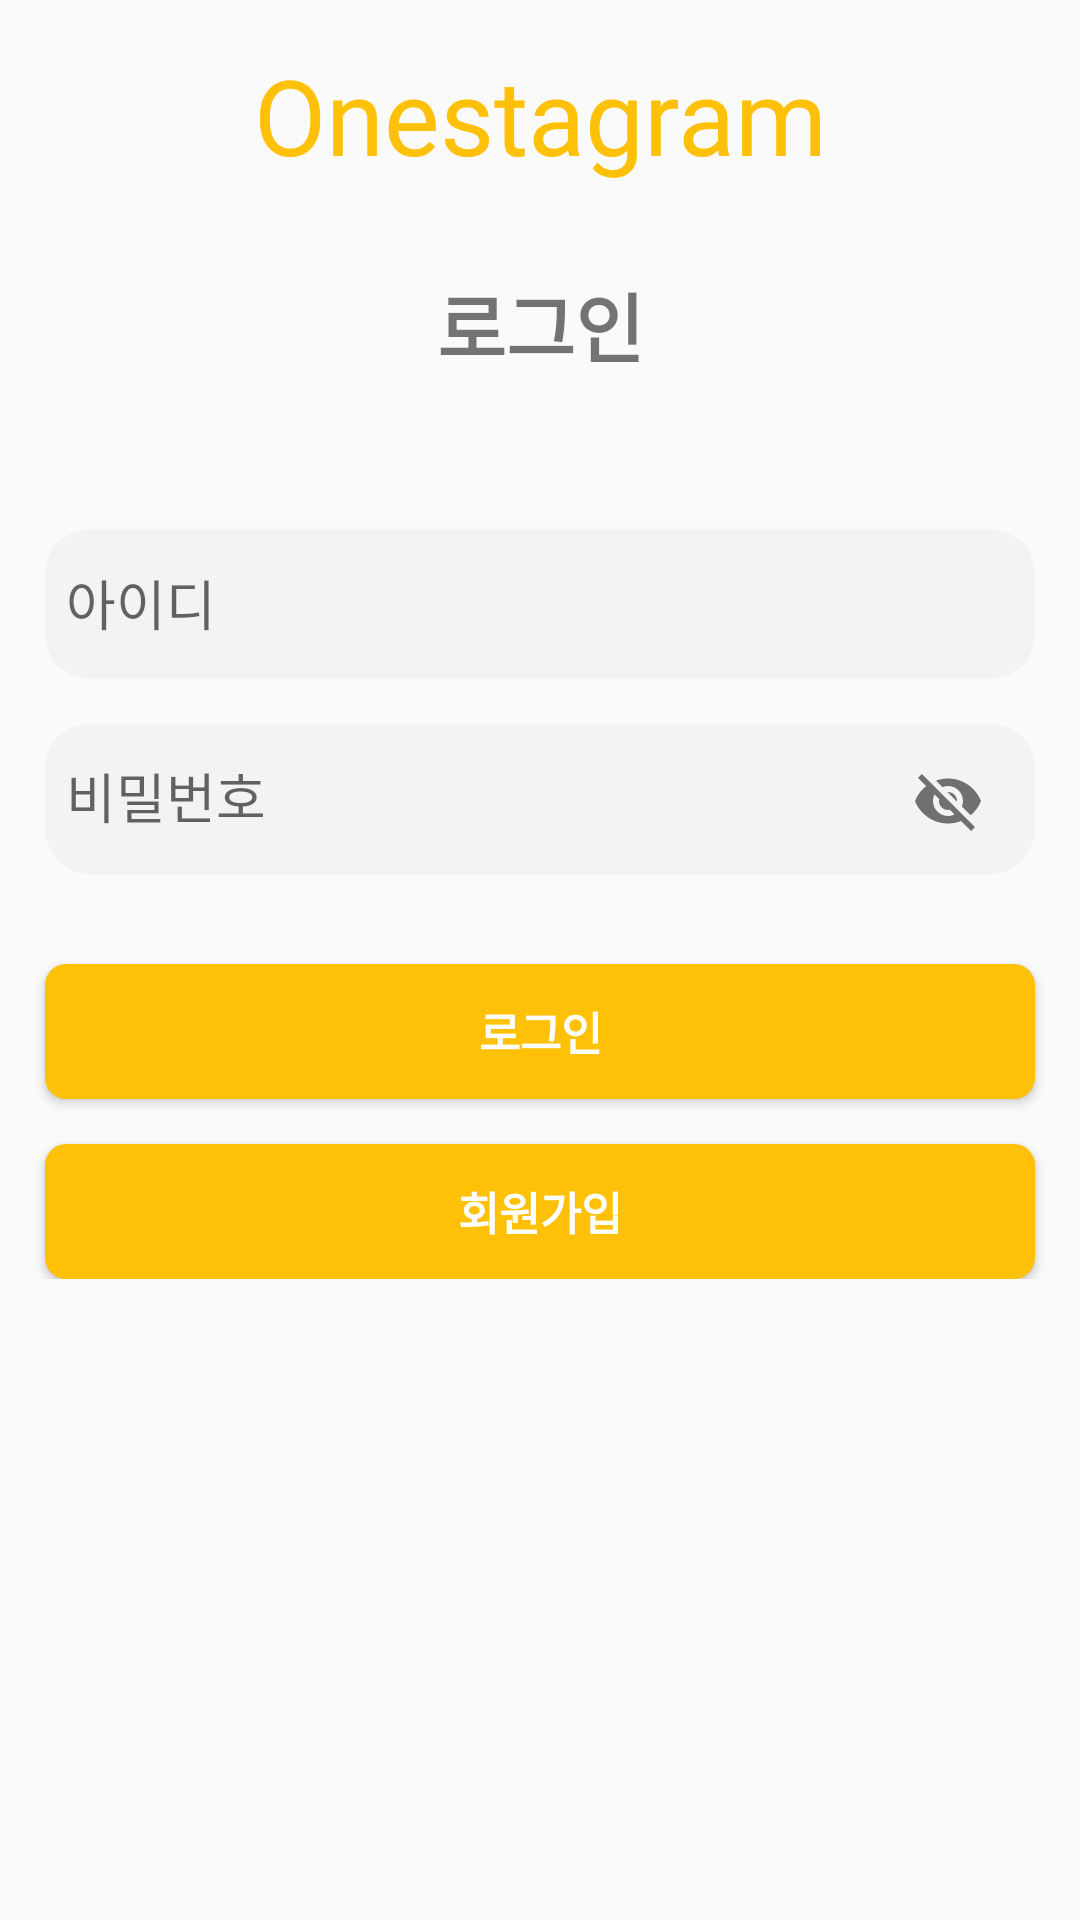

Android layout source for this screen:
<!-- AndroidManifest.xml: application theme Theme.MyApplication -->
<!-- res/layout/activity_login.xml -->
<?xml version="1.0" encoding="utf-8"?>
<ScrollView xmlns:android="http://schemas.android.com/apk/res/android"
    xmlns:app="http://schemas.android.com/apk/res-auto"
    xmlns:tools="http://schemas.android.com/tools"
    android:layout_height="match_parent"
    android:layout_width="match_parent" >

    <androidx.constraintlayout.widget.ConstraintLayout
        android:layout_width="match_parent"
        android:layout_height="match_parent"
        tools:context=".LoginActivity">

        <ImageView
            android:id="@+id/btn_home"
            android:layout_width="wrap_content"
            android:layout_height="wrap_content"
            android:layout_marginStart="20dp"
            android:layout_marginTop="20dp"
            app:layout_constraintStart_toStartOf="parent"
            app:layout_constraintTop_toTopOf="parent"
            app:srcCompat="@drawable/ic_btn_home" />

        <TextView
            android:layout_width="wrap_content"
            android:layout_height="wrap_content"
            android:fontFamily="@font/logo"
            android:text="@string/one_stagram"
            android:textColor="@color/main_color"
            android:textSize="35dp"
            android:layout_marginTop="15dp"
            app:layout_constraintEnd_toEndOf="parent"
            app:layout_constraintStart_toStartOf="parent"
            app:layout_constraintTop_toTopOf="parent" />

        <TextView
            android:id="@+id/tv_login"
            android:layout_width="wrap_content"
            android:layout_height="wrap_content"
            android:layout_marginTop="70dp"
            android:text="@string/login"
            android:textSize="25dp"
            android:textStyle="bold"
            app:layout_constraintStart_toStartOf="parent"
            app:layout_constraintEnd_toEndOf="parent"
            app:layout_constraintTop_toBottomOf="@+id/btn_home" />

        <com.google.android.material.textfield.TextInputLayout
            android:id="@+id/etv_idtoggle1"
            android:layout_width="330dp"
            android:layout_height="50dp"
            android:layout_marginTop="50dp"
            android:background="@drawable/toggle_round"
            android:paddingTop="3dp"
            app:layout_constraintEnd_toEndOf="parent"
            app:layout_constraintStart_toStartOf="parent"
            app:layout_constraintTop_toBottomOf="@id/tv_login">

            <com.google.android.material.textfield.TextInputEditText
                android:id="@+id/etv_id"
                android:layout_width="match_parent"
                android:layout_height="wrap_content"
                android:layout_marginStart="7dp"
                android:layout_marginEnd="5dp"
                android:background="@color/back_gray"
                android:hint="아이디" />

        </com.google.android.material.textfield.TextInputLayout>


        <com.google.android.material.textfield.TextInputLayout
            android:id="@+id/etv_pwtoggle1"
            android:layout_width="330dp"
            android:layout_height="50dp"
            android:layout_marginTop="15dp"
            android:background="@drawable/toggle_round"
            app:layout_constraintEnd_toEndOf="parent"
            app:layout_constraintStart_toStartOf="parent"
            app:layout_constraintTop_toBottomOf="@id/etv_idtoggle1"
            app:passwordToggleEnabled="true">

            <com.google.android.material.textfield.TextInputEditText
                android:id="@+id/etv_password"
                android:layout_width="match_parent"
                android:layout_height="wrap_content"
                android:layout_marginStart="7dp"
                android:layout_marginEnd="5dp"
                android:layout_marginBottom="10dp"
                android:background="@color/back_gray"
                android:hint="비밀번호" />
        </com.google.android.material.textfield.TextInputLayout>

        <Button
            android:id="@+id/btn_login"
            android:layout_width="330dp"
            android:layout_height="45dp"
            android:layout_marginTop="30dp"
            android:background="@drawable/btn_round"
            android:text="@string/login"
            android:textColor="@color/white"
            android:textSize="15dp"
            android:textStyle="bold"
            app:layout_constraintEnd_toEndOf="parent"
            app:layout_constraintStart_toStartOf="parent"
            app:layout_constraintTop_toBottomOf="@id/etv_pwtoggle1" />


        <Button
            android:id="@+id/btn_signup"
            android:layout_width="330dp"
            android:layout_height="45dp"
            android:layout_marginTop="15dp"
            android:background="@drawable/btn_round"
            android:text="@string/signup"
            android:textColor="@color/white"
            android:textSize="15dp"
            android:textStyle="bold"
            app:layout_constraintEnd_toEndOf="parent"
            app:layout_constraintStart_toStartOf="parent"
            app:layout_constraintTop_toBottomOf="@id/btn_login" />

    </androidx.constraintlayout.widget.ConstraintLayout>

</ScrollView>
<!-- resources referenced by this layout -->
<resources>
  <color name="back_gray">#FFF3F3F3</color>
  <color name="main_color">#FFC107</color>
  <color name="white">#FFFFFFFF</color>
  <!-- drawable btn_round (drawable) -->
  <?xml version="1.0" encoding="utf-8"?>
  <shape xmlns:android="http://schemas.android.com/apk/res/android"
      android:shape="rectangle">
      
      
      <solid android:color="@color/main_color"/>
      <corners android:radius="7dp" />
  </shape>
  <!-- drawable toggle_round (drawable) -->
  <?xml version="1.0" encoding="utf-8"?>
  <shape xmlns:android="http://schemas.android.com/apk/res/android"
      android:shape="rectangle">
      
      <solid android:color="@color/back_gray"/>
      <corners android:radius="15dp"/>
  </shape>
  <string name="login">로그인</string>
  <string name="one_stagram" translatable="false">Onestagram</string>
  <string name="signup">회원가입</string>
  <style name="Theme.MyApplication" parent="Base.Theme.MyApplication" />
  <style name="Base.Theme.MyApplication" parent="Theme.AppCompat.Light.NoActionBar">
      </style>
</resources>
